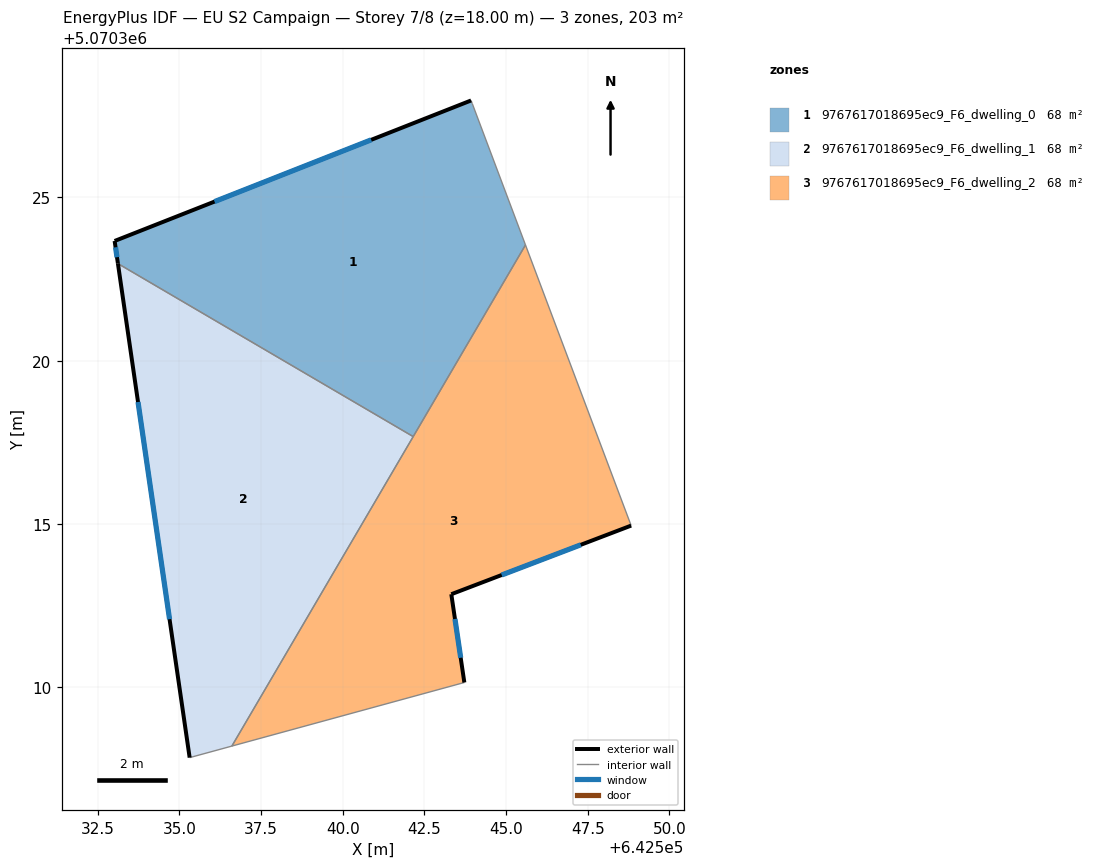
=== STOREY PLAN SPEC (per zone: floor XY polygon, exterior-wall plan segments, windows/doors) ===
zone 1: 9767617018695ec9_F6_dwelling_0  (67.6 m²)
  floor: (642542.16, 5070317.68) (642545.59, 5070323.54) (642543.97, 5070327.87) (642543.93, 5070327.96) (642533.02, 5070323.66) (642533.12, 5070322.97)
  exterior wall: (642533.12, 5070322.97) – (642533.02, 5070323.66)  [0.7 m]
    window: (642533.09, 5070323.16) – (642533.05, 5070323.47)  [0.4 m²]
  exterior wall: (642533.02, 5070323.66) – (642543.93, 5070327.96)  [11.7 m]
    window: (642536.08, 5070324.87) – (642540.87, 5070326.76)  [6.8 m²]
  interior walls: 4
zone 2: 9767617018695ec9_F6_dwelling_1  (67.6 m²)
  floor: (642536.61, 5070308.20) (642542.16, 5070317.68) (642533.12, 5070322.97) (642535.32, 5070307.85)
  exterior wall: (642535.32, 5070307.85) – (642533.12, 5070322.97)  [15.3 m]
    window: (642534.70, 5070312.09) – (642533.74, 5070318.73)  [8.9 m²]
  interior walls: 3
zone 3: 9767617018695ec9_F6_dwelling_2  (67.7 m²)
  floor: (642543.72, 5070310.15) (642543.32, 5070312.85) (642548.83, 5070314.95) (642545.59, 5070323.54) (642536.61, 5070308.20)
  exterior wall: (642548.83, 5070314.95) – (642543.32, 5070312.85)  [5.9 m]
    window: (642547.29, 5070314.36) – (642544.87, 5070313.44)  [3.4 m²]
  exterior wall: (642543.32, 5070312.85) – (642543.72, 5070310.15)  [2.7 m]
    window: (642543.44, 5070312.09) – (642543.61, 5070310.91)  [1.6 m²]
  interior walls: 4

=== DERIVED (storey summary) ===
Building: EU S2 Campaign
Storey: 7 of 8  (floor level z = 18.00 m)
Storey gross floor area: 202.9 m²
Zones on this storey: 3
  - 9767617018695ec9_F6_dwelling_0: floor 67.6 m²; exterior wall 12.4 m (37.3 m²); 2 window(s) 7.2 m²; WWR 19.3%
  - 9767617018695ec9_F6_dwelling_1: floor 67.6 m²; exterior wall 15.3 m (45.8 m²); 1 window(s) 8.9 m²; WWR 19.3%
  - 9767617018695ec9_F6_dwelling_2: floor 67.7 m²; exterior wall 8.6 m (25.9 m²); 2 window(s) 5.0 m²; WWR 19.3%
Zone adjacency (shared interzone walls):
  - 9767617018695ec9_F6_dwelling_0 ↔ 9767617018695ec9_F6_dwelling_1
  - 9767617018695ec9_F6_dwelling_0 ↔ 9767617018695ec9_F6_dwelling_2
  - 9767617018695ec9_F6_dwelling_1 ↔ 9767617018695ec9_F6_dwelling_2